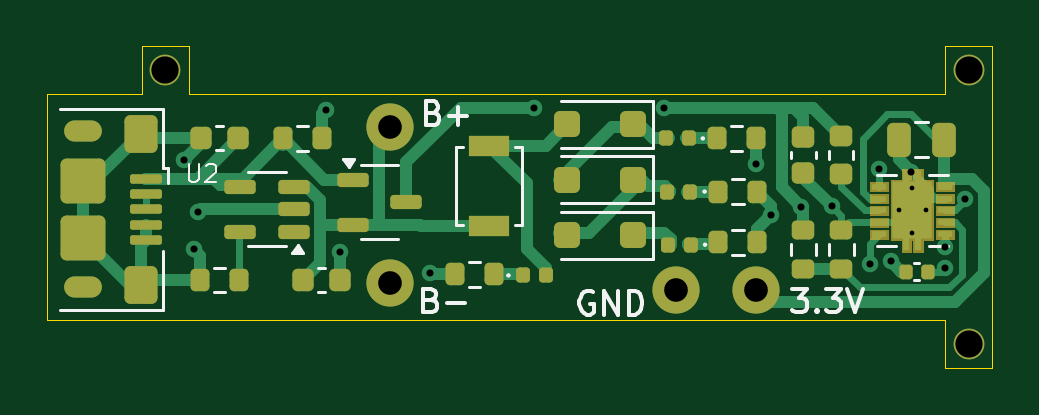
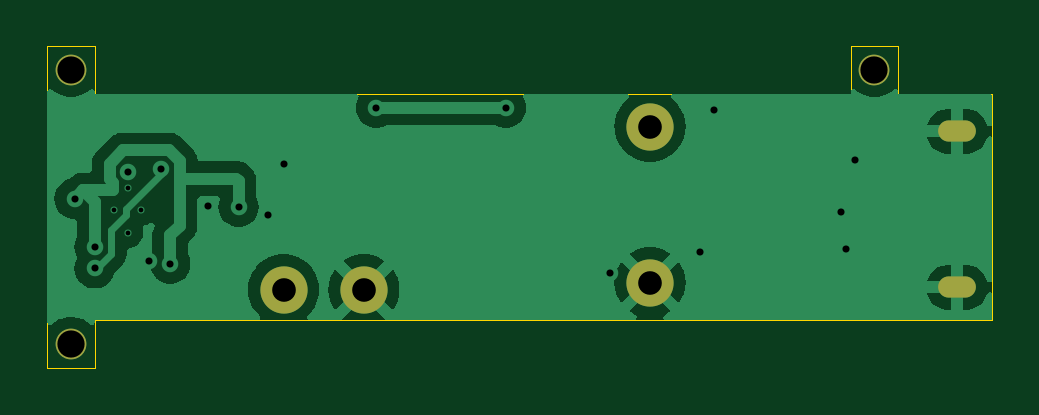
Circuit board: 11 layer files. Board 40.0 x 13.6 mm.
- bottom_copper: battery_charger-CuBottom.gbr (24104 bytes)
- top_copper: battery_charger-CuTop.gbr (18870 bytes)
- outline: battery_charger-EdgeCuts.gbr (1188 bytes)
- bottom_mask: battery_charger-MaskBottom.gbr (957 bytes)
- top_mask: battery_charger-MaskTop.gbr (9273 bytes)
- drill: battery_charger-NPTH.drl (378 bytes)
- drill: battery_charger-PTH.drl (1022 bytes)
- paste: battery_charger-PasteBottom.gbr (458 bytes)
- paste: battery_charger-PasteTop.gbr (7111 bytes)
- bottom_silk: battery_charger-SilkBottom.gbr (967 bytes)
- top_silk: battery_charger-SilkTop.gbr (19907 bytes)

=== bottom_copper: battery_charger-CuBottom.gbr (24104 bytes, source omitted) ===
=== top_copper: battery_charger-CuTop.gbr (18870 bytes, source omitted) ===
=== outline: battery_charger-EdgeCuts.gbr ===
%TF.GenerationSoftware,KiCad,Pcbnew,8.0.6*%
%TF.CreationDate,2024-11-21T20:13:28-05:00*%
%TF.ProjectId,battery_charger,62617474-6572-4795-9f63-686172676572,rev?*%
%TF.SameCoordinates,Original*%
%TF.FileFunction,Profile,NP*%
%FSLAX46Y46*%
G04 Gerber Fmt 4.6, Leading zero omitted, Abs format (unit mm)*
G04 Created by KiCad (PCBNEW 8.0.6) date 2024-11-21 20:13:28*
%MOMM*%
%LPD*%
G01*
G04 APERTURE LIST*
%TA.AperFunction,Profile*%
%ADD10C,0.050000*%
%TD*%
G04 APERTURE END LIST*
D10*
X112200000Y-78600000D02*
X114200000Y-78600000D01*
X148210828Y-90200000D02*
X148210828Y-92200000D01*
X112200000Y-80600000D02*
X112200000Y-78600000D01*
X114200000Y-78600000D02*
X114200000Y-80600000D01*
X146210828Y-80600000D02*
X114200000Y-80600000D01*
X108200000Y-80600000D02*
X108200000Y-90200000D01*
X146210828Y-78600000D02*
X146210828Y-80600000D01*
X148210828Y-78600000D02*
X146210828Y-78600000D01*
X112200000Y-80600000D02*
X108200000Y-80600000D01*
X108200000Y-90200000D02*
X146210828Y-90200000D01*
X148210828Y-90200000D02*
X148210828Y-80600000D01*
X148210828Y-92200000D02*
X146210828Y-92200000D01*
X148210828Y-80600000D02*
X148210828Y-78600000D01*
X146210828Y-92200000D02*
X146210828Y-90200000D01*
M02*

=== bottom_mask: battery_charger-MaskBottom.gbr ===
%TF.GenerationSoftware,KiCad,Pcbnew,8.0.6*%
%TF.CreationDate,2024-11-21T20:13:28-05:00*%
%TF.ProjectId,battery_charger,62617474-6572-4795-9f63-686172676572,rev?*%
%TF.SameCoordinates,Original*%
%TF.FileFunction,Soldermask,Bot*%
%TF.FilePolarity,Negative*%
%FSLAX46Y46*%
G04 Gerber Fmt 4.6, Leading zero omitted, Abs format (unit mm)*
G04 Created by KiCad (PCBNEW 8.0.6) date 2024-11-21 20:13:28*
%MOMM*%
%LPD*%
G01*
G04 APERTURE LIST*
%ADD10C,2.000000*%
%ADD11C,1.300000*%
%ADD12O,1.600000X0.900000*%
G04 APERTURE END LIST*
D10*
%TO.C,3.3V*%
X138210828Y-88900000D03*
%TD*%
%TO.C,B+*%
X122700000Y-82000000D03*
%TD*%
D11*
%TO.C,REF\u002A\u002A*%
X147210828Y-91200000D03*
%TD*%
D10*
%TO.C,GND*%
X134810828Y-88900000D03*
%TD*%
%TO.C,B-*%
X122700000Y-88600000D03*
%TD*%
D12*
%TO.C,J1*%
X109700000Y-82200000D03*
X109700000Y-88800000D03*
%TD*%
D11*
%TO.C,REF\u002A\u002A*%
X147210828Y-79600000D03*
%TD*%
%TO.C,REF\u002A\u002A*%
X113200000Y-79600000D03*
%TD*%
M02*

=== top_mask: battery_charger-MaskTop.gbr (9273 bytes, source omitted) ===
=== drill: battery_charger-NPTH.drl ===
M48
; DRILL file {KiCad 8.0.6} date 2024-11-21T20:13:28-0500
; FORMAT={-:-/ absolute / inch / decimal}
; #@! TF.CreationDate,2024-11-21T20:13:28-05:00
; #@! TF.GenerationSoftware,Kicad,Pcbnew,8.0.6
; #@! TF.FileFunction,NonPlated,1,2,NPTH
FMAT,2
INCH
; #@! TA.AperFunction,NonPlated,NPTH,ComponentDrill
T1C0.0454
%
G90
G05
T1
X4.4567Y-3.1339
X5.7957Y-3.1339
X5.7957Y-3.5906
M30

=== drill: battery_charger-PTH.drl ===
M48
; DRILL file {KiCad 8.0.6} date 2024-11-21T20:13:28-0500
; FORMAT={-:-/ absolute / inch / decimal}
; #@! TF.CreationDate,2024-11-21T20:13:28-05:00
; #@! TF.GenerationSoftware,Kicad,Pcbnew,8.0.6
; #@! TF.FileFunction,Plated,1,2,PTH
FMAT,2
INCH
; #@! TA.AperFunction,Plated,PTH,ComponentDrill
T1C0.0079
; #@! TA.AperFunction,Plated,PTH,ViaDrill
T2C0.0118
; #@! TA.AperFunction,Plated,PTH,ComponentDrill
T3C0.0197
; #@! TA.AperFunction,Plated,PTH,ComponentDrill
T4C0.0394
%
G90
G05
T1
X5.6786Y-3.3681
X5.7012Y-3.3307
X5.7012Y-3.4055
X5.7239Y-3.3681
T2
X4.4882Y-3.2835
X4.5039Y-3.4331
X4.5118Y-3.3701
X4.7244Y-3.2008
X4.7479Y-3.4371
X4.8981Y-3.4724
X5.0709Y-3.1969
X5.2874Y-3.1969
X5.4414Y-3.2913
X5.4667Y-3.3762
X5.5162Y-3.3622
X5.5674Y-3.3611
X5.6303Y-3.4567
X5.6461Y-3.2992
X5.6658Y-3.4528
X5.7Y-3.3032
X5.7563Y-3.4291
X5.7563Y-3.4646
X5.7898Y-3.3485
T4
X4.8307Y-3.2283
X4.8307Y-3.4882
X5.3075Y-3.5
X5.4414Y-3.5
T3
G00X4.3051Y-3.2362
M15
G01X4.3327Y-3.2362
M16
G05
G00X4.3051Y-3.4961
M15
G01X4.3327Y-3.4961
M16
G05
M30

=== paste: battery_charger-PasteBottom.gbr ===
%TF.GenerationSoftware,KiCad,Pcbnew,8.0.6*%
%TF.CreationDate,2024-11-21T20:13:28-05:00*%
%TF.ProjectId,battery_charger,62617474-6572-4795-9f63-686172676572,rev?*%
%TF.SameCoordinates,Original*%
%TF.FileFunction,Paste,Bot*%
%TF.FilePolarity,Positive*%
%FSLAX46Y46*%
G04 Gerber Fmt 4.6, Leading zero omitted, Abs format (unit mm)*
G04 Created by KiCad (PCBNEW 8.0.6) date 2024-11-21 20:13:28*
%MOMM*%
%LPD*%
G01*
G04 APERTURE LIST*
G04 APERTURE END LIST*
M02*

=== paste: battery_charger-PasteTop.gbr (7111 bytes, source omitted) ===
=== bottom_silk: battery_charger-SilkBottom.gbr ===
%TF.GenerationSoftware,KiCad,Pcbnew,8.0.6*%
%TF.CreationDate,2024-11-21T20:13:28-05:00*%
%TF.ProjectId,battery_charger,62617474-6572-4795-9f63-686172676572,rev?*%
%TF.SameCoordinates,Original*%
%TF.FileFunction,Legend,Bot*%
%TF.FilePolarity,Positive*%
%FSLAX46Y46*%
G04 Gerber Fmt 4.6, Leading zero omitted, Abs format (unit mm)*
G04 Created by KiCad (PCBNEW 8.0.6) date 2024-11-21 20:13:28*
%MOMM*%
%LPD*%
G01*
G04 APERTURE LIST*
%ADD10C,2.000000*%
%ADD11C,1.300000*%
%ADD12O,1.600000X0.900000*%
G04 APERTURE END LIST*
%LPC*%
D10*
%TO.C,3.3V*%
X138210828Y-88900000D03*
%TD*%
%TO.C,B+*%
X122700000Y-82000000D03*
%TD*%
D11*
%TO.C,REF\u002A\u002A*%
X147210828Y-91200000D03*
%TD*%
D10*
%TO.C,GND*%
X134810828Y-88900000D03*
%TD*%
%TO.C,B-*%
X122700000Y-88600000D03*
%TD*%
D12*
%TO.C,J1*%
X109700000Y-82200000D03*
X109700000Y-88800000D03*
%TD*%
D11*
%TO.C,REF\u002A\u002A*%
X147210828Y-79600000D03*
%TD*%
%TO.C,REF\u002A\u002A*%
X113200000Y-79600000D03*
%TD*%
%LPD*%
M02*

=== top_silk: battery_charger-SilkTop.gbr (19907 bytes, source omitted) ===
